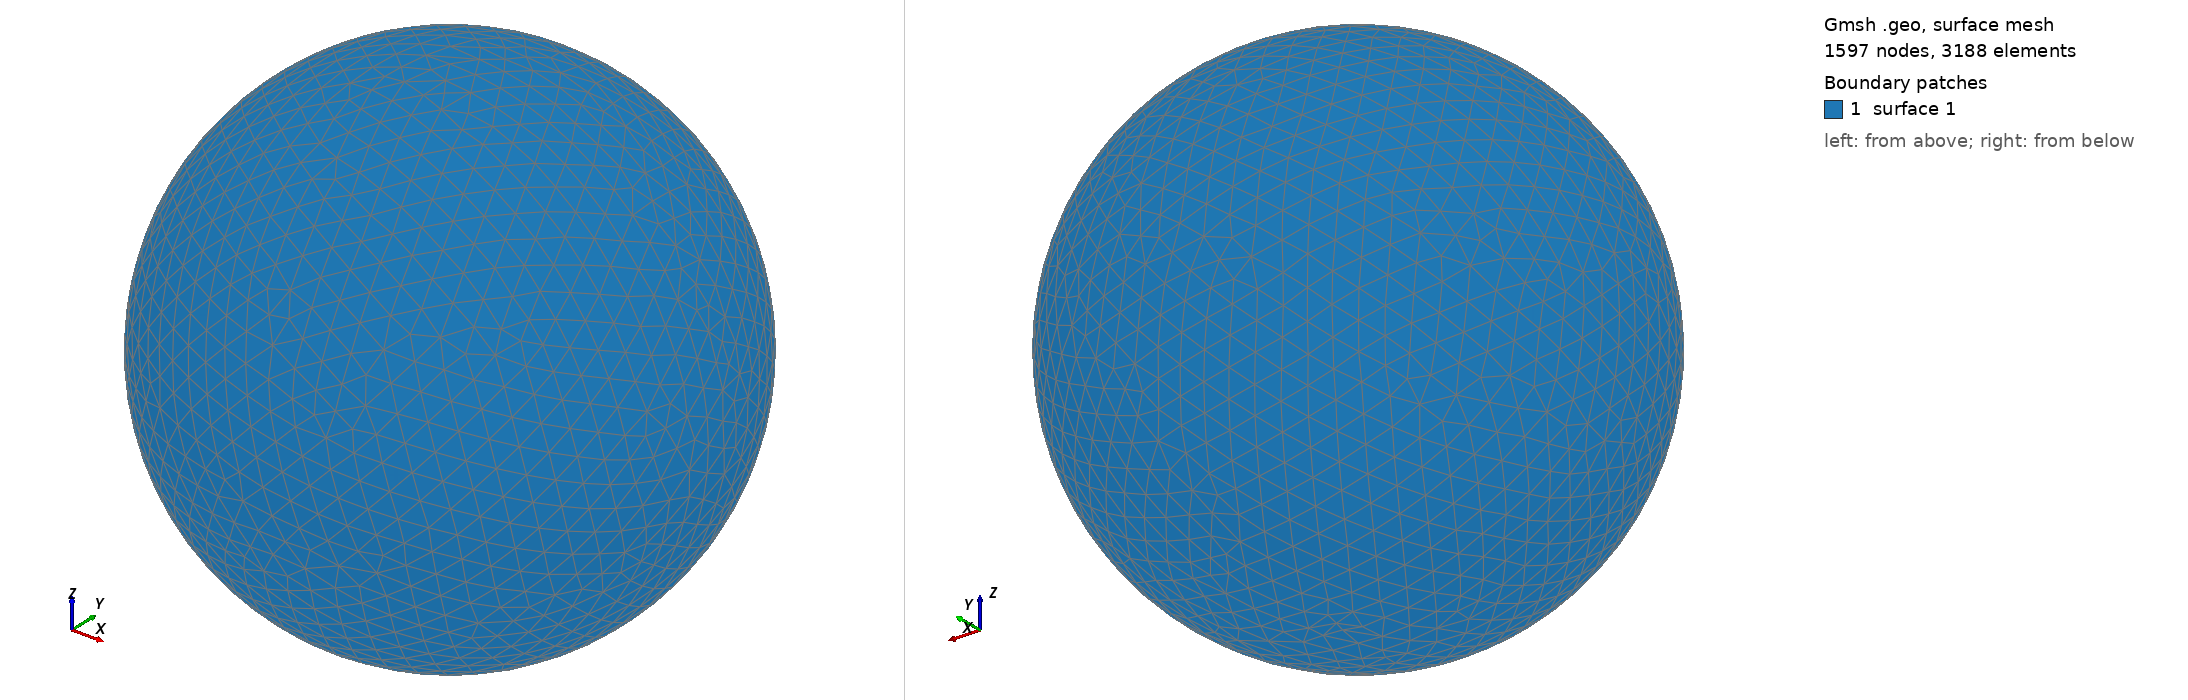

Gmsh geometry script, surface-meshed: 1597 nodes, 3188 surface elements. Boundary patches (legend numbers): 1 surface 1. Left view from above one corner, right view from below the opposite corner. The script declares no physical surfaces, so the legend lists its geometric surfaces. The drawing asked Gmsh for element sizes between 1% and 20% of the model's largest extent; the script's own settings can give other sizes.

=== shot2976.geo (drawn) ===
SetFactory("OpenCASCADE");
Point(1) = {0,0,0,0};
Sphere(1) = {0,0,0,0.97750000};
MeshSize{ PointsOf{ Surface{:}; } } = 0.097750000;
Mesh.ElementOrder=1;
Mesh.Format=39;
